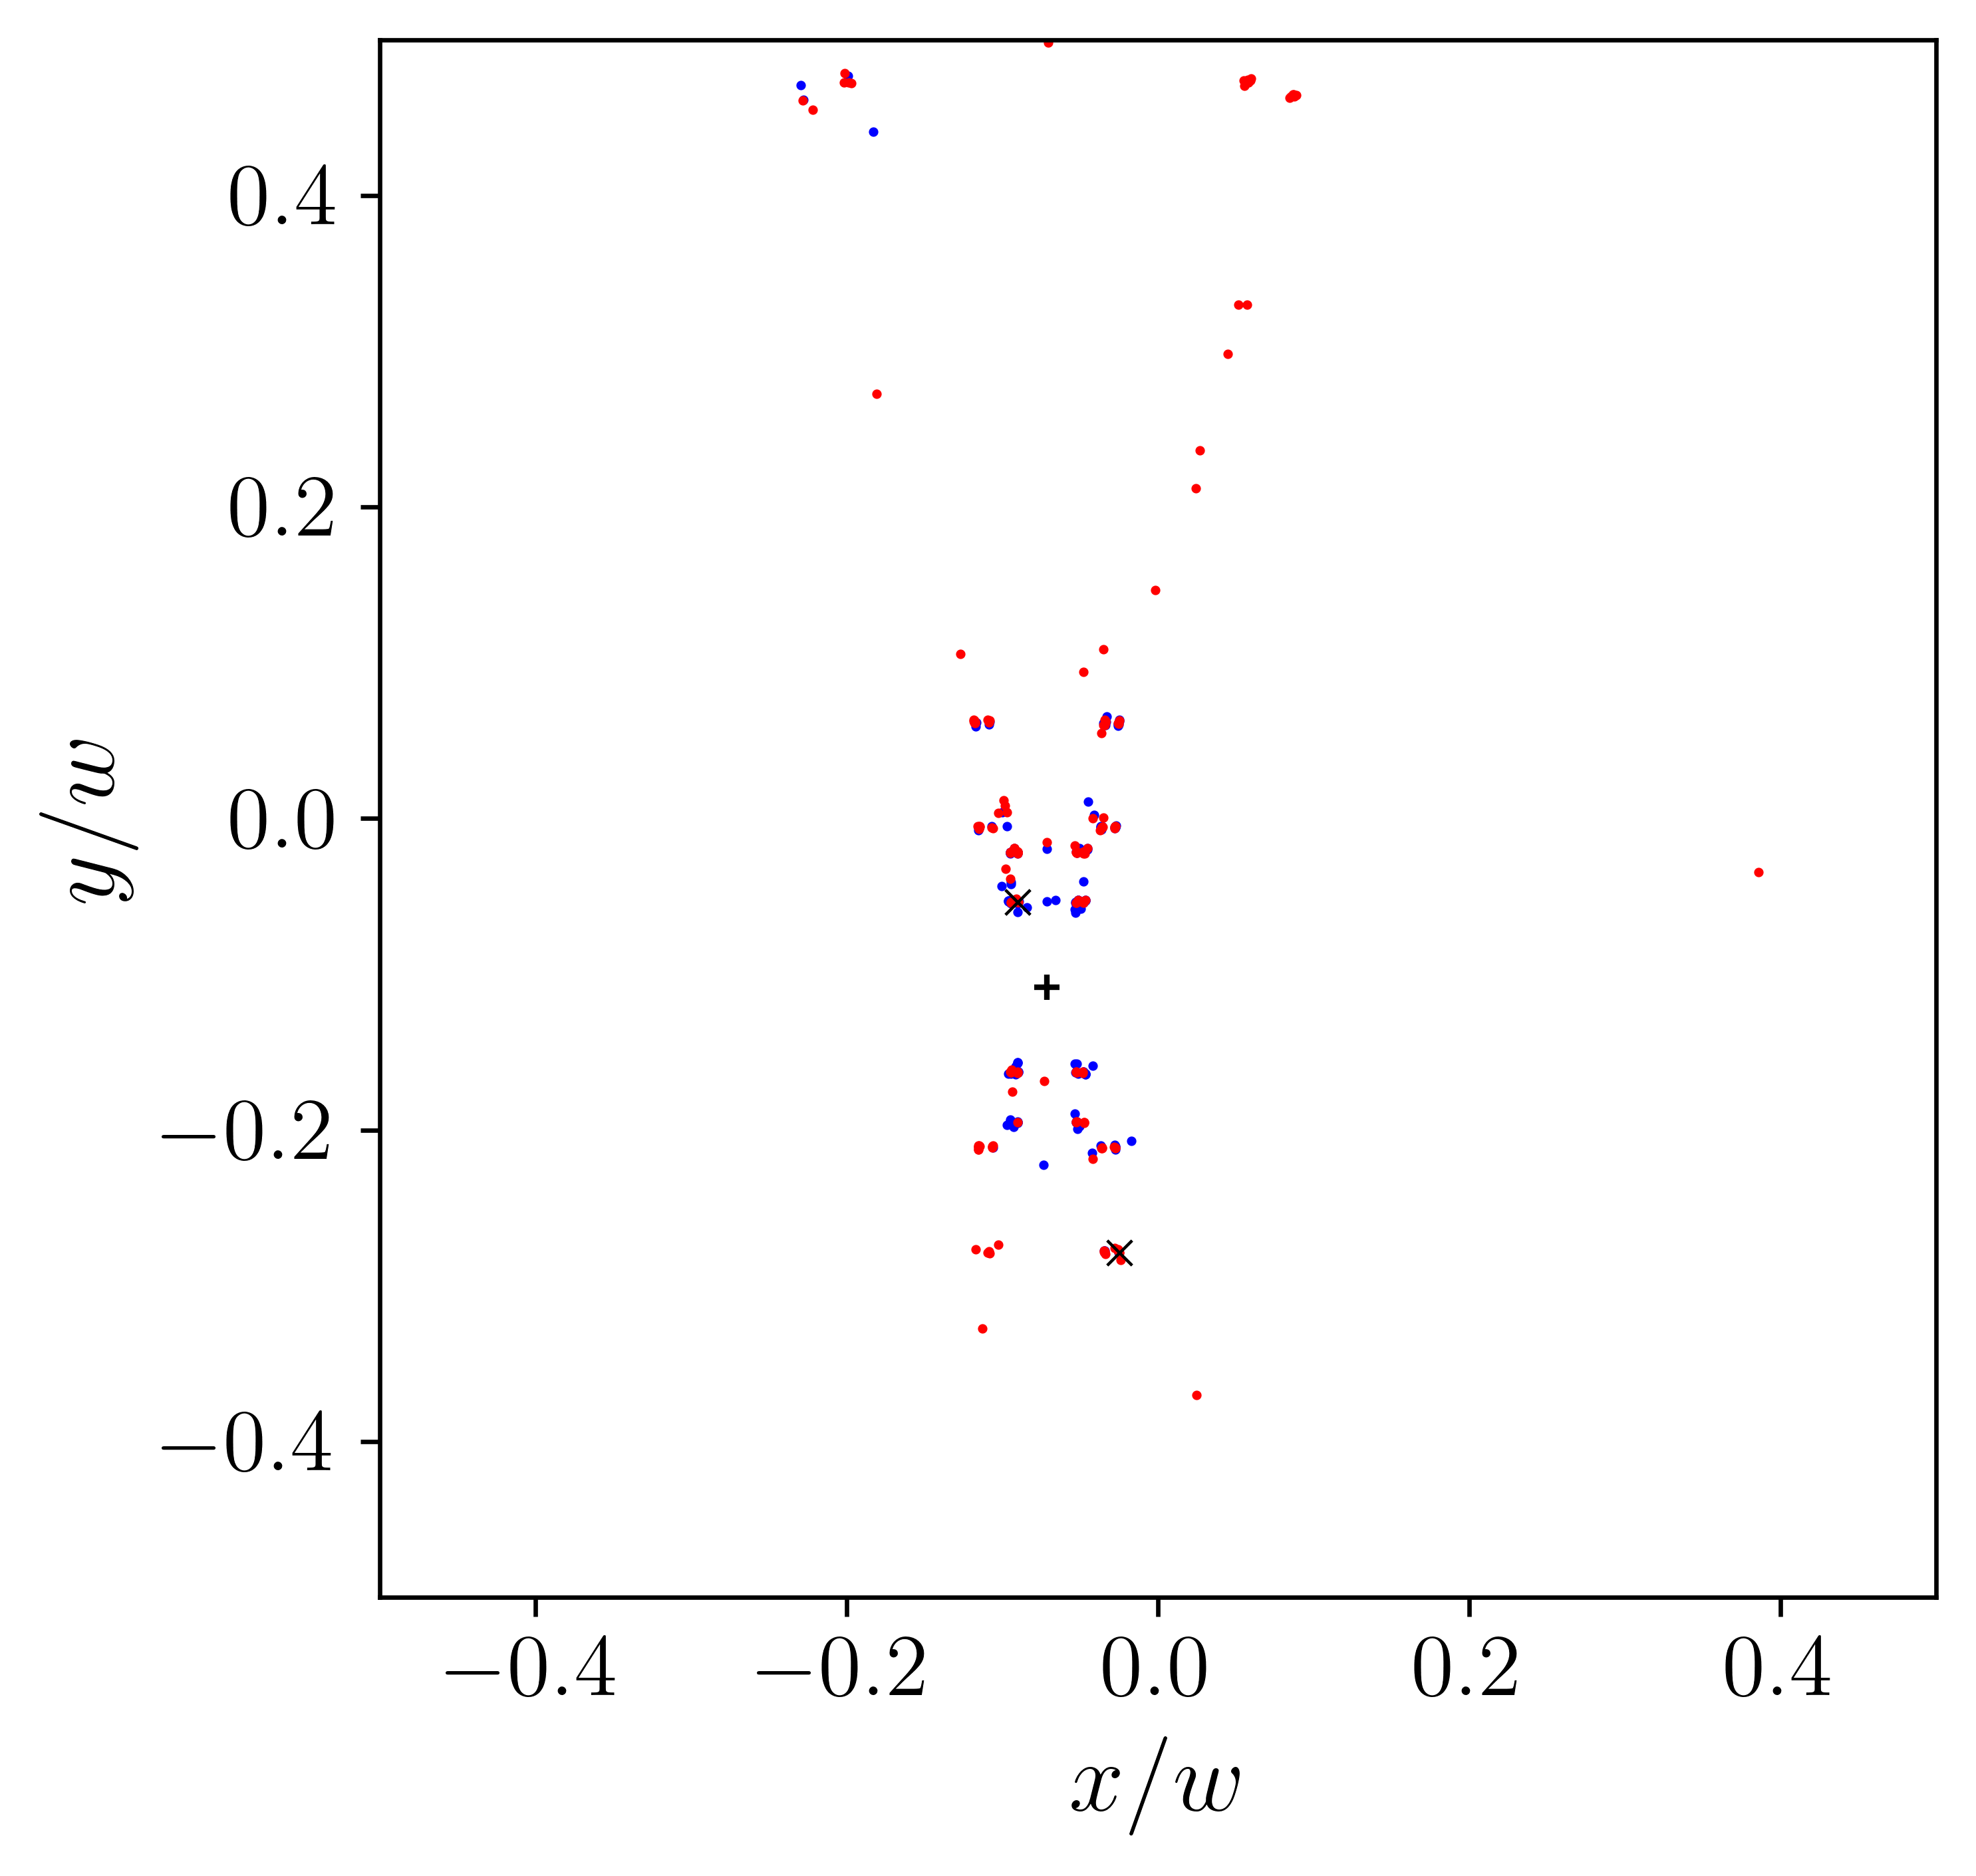

The file beside this chart, header and first rows:
-8.999999999999999667e-02, -5.380000000000000060e-02, -2.500000000000000139e-02, -2.786500000000000088e-01, 3.166999999999999815e-01
-6.581945567281410892e-02, -5.247978069458206218e-02, -5.344735507049590967e-02, -1.744117089029384796e-02, 1.175424140237994353e+00
-3.657132653143276707e-02, -5.664538240457236799e-03, -4.768097934392458159e-02, -2.139630256221859012e-02, 3.277514140643460472e+00
-4.786638974399265445e-02, -2.188623390561828322e-02, -1.063920203942769482e-01, -2.106038623169823043e-01, 2.987767770800266454e-01
-5.257717010531286900e-02, -1.948163343065897890e-01, -2.737254543118522454e-02, -4.997519713780856215e-03, 2.984875492528510366e-01
-2.743385555964520522e-02, -2.104920492568164714e-01, -9.009066010773075783e-02, -2.196395238245447273e-02, 3.382798628542930786e+00
-5.129176160129979289e-02, -5.254776468052945598e-02, 8.888937792757692358e-02, 4.646431655323275400e-01, 4.471539460850576519e-01
-9.612233990453875054e-02, -5.301535664335510489e-02, -1.984808804942705396e-01, 4.727597540064882864e-01, 4.410511761568614020e-01
-4.675124882884619526e-02, -1.639285868044145222e-01, -2.005218220845156885e-01, -6.900265686262618825e-01, 4.423115689676270224e-01
-2.742132505163911993e-02, -2.112049337888228795e-01, -9.021016175501953005e-02, -2.240293278398851340e-02, 3.354326295183338580e+00
1.917530677329123967e-01, 5.291240135591119831e-01, -9.239066471961415727e-02, -1.921327533005819099e-02, 2.031339352589585090e+00
-1.154019100584521840e-01, -5.914723154943043841e-03, -5.251637578858669997e-02, -1.946739911320940208e-01, 3.378332514919046847e+00
-5.340700913020395013e-02, -1.574304084897397982e-01, -1.894758895866721811e-03, 1.467854904958403317e-01, 1.868096986535327797e-01
-4.828820453109267108e-02, -1.632023053254511025e-01, -3.427002035951230013e-02, 5.984726833686686981e-02, 3.206994515860350781e-01
-1.151640617362333363e-01, -7.302515533652857022e-03, -9.015176080354650456e-02, -2.193165713079146817e-02, 3.273276973066915119e+00
-9.266881012320882238e-02, -1.982510848263209224e-01, 1.966272179543094301e-01, 5.275145930806722783e-01, 4.842003452355836957e-01
-1.709243721183364983e-02, -2.068131080651780251e-01, -2.353004590134236962e-01, -8.006822053805786599e-01, 3.447985165238748539e+00
-4.217895942993640790e-02, -2.148527195061724626e-01, -9.493496366063791658e-02, -3.878526995158888824e-02, 9.176964844491244389e-01
-9.464833667432429043e-02, -2.226759807366439359e-02, -3.544705845184153298e-02, -5.481488916144398697e-03, 2.953931040673748454e-01
-9.014212283648251334e-02, -2.219451844258592960e-02, -1.155513860102920093e-01, -2.126493226352713095e-01, 2.958331573382093627e-01
-2.694760211520909332e-02, -4.484550260309926734e-03, -5.261639550587686454e-02, -1.951300637445110009e-01, 3.354877919009176868e+00
-4.803626408665385289e-02, -5.375346967951851601e-02, -1.084042467497672579e-01, -2.778319664990359650e-01, 3.213705188872233443e-01
-4.541595892921242161e-02, -1.969672431395842749e-02, 1.422391969781164334e-01, 5.505151978762405918e-01, 4.810181288203002614e-01
-9.446937437516539360e-02, -1.625392309301047222e-01, -3.396204971235473880e-02, -2.797421336962160887e-01, 3.139130000068047766e-01
-5.164248449072707248e-02, -5.446644096072819630e-02, -2.216946249273377134e-01, 4.553135116974891816e-01, 4.202815291311001733e-01
-3.650255365628825993e-02, -7.126355402752895286e-03, -4.779695627083610510e-02, -2.150497287196772439e-02, 3.321729256281400033e+00
-9.122201325959980456e-02, -5.306559776554946317e-02, 8.698444994066201197e-02, -6.767849802989158725e-01, 4.347739631879466438e-01
-2.741658291678755049e-02, -6.008405378398579480e-03, -9.020936354275688185e-02, -1.948865413974843475e-01, 3.320599870308772239e+00
-9.717476892839482794e-02, -4.913826375907747249e-03, -5.505972132628265125e-01, 4.375354197926579758e-01, 5.362560715373274611e-01
-4.668705955062759511e-02, -5.254735000902130415e-02, 5.941811840194048677e-02, 4.739045663232901440e-01, 4.413449384944939657e-01
-1.167261161767458033e-01, 6.176497808084101260e-02, -9.024643183776487332e-02, -5.377886113772885335e-02, 3.105942101250189324e+00
-5.243273669511128166e-02, -1.628885129546375488e-01, -1.173591614532878136e-01, 6.228417678945977198e-02, 3.198624814868539223e-01
-9.472647682748672193e-02, -5.424443152656584222e-02, -3.413186886385638497e-02, -2.778954289314322645e-01, 3.167962354159147287e-01
-9.134715364923408354e-02, -5.312036043127115609e-02, 8.742645515654243193e-02, 4.635056971592883546e-01, 4.459859478656303389e-01
-9.576563239277244288e-02, -5.282385036668046929e-02, 5.587927161684606847e-02, 4.712764595105176646e-01, 4.407934197102427176e-01
-9.477106566503863683e-02, -2.156323055861976076e-02, -3.645646450406915540e-02, -2.118522283812836471e-01, 3.020853902048422635e-01
-9.453700694668340510e-02, -5.443711751288691364e-02, -1.085216652239675145e-01, 6.253796858375459955e-02, 3.127122866263160050e-01
-4.170231943034012623e-02, -1.586300819317543742e-01, -1.269962534252572217e-01, 1.058668630974039931e-01, 2.236642430860542596e-01
-4.096243850522957725e-02, 2.459856166168601296e-03, -9.370751811539038134e-02, -1.753163229107934651e-01, 1.064994416902700358e+00
-9.433826148863524996e-02, -5.340470006734084063e-02, -1.087299491792604739e-01, 6.221956643714114665e-02, 3.135875483456562751e-01
-9.603967445161498695e-02, -5.291551845545081761e-02, 5.524880921854340154e-02, 4.737554395392317708e-01, 4.410535896473989359e-01
-5.238129077819830143e-02, -5.347991701269740744e-02, -2.553252731716953994e-02, -2.776990308714358813e-01, 3.179874110194326753e-01
-9.481224000047060174e-02, -1.948279935030358678e-01, -1.064991760376641505e-01, -2.113696449116277687e-01, 3.031665506321225001e-01
-9.455788575952527031e-02, -1.629345612728423931e-01, -3.462364509576615346e-02, -2.774954723861792205e-01, 3.206324623866511625e-01
-9.437958905362470174e-02, -1.626672917472915536e-01, -1.085260762327234230e-01, 6.265713275390798198e-02, 3.174106055671602755e-01
-2.475079003429281679e-02, 6.360164202219165119e-02, -5.250596857838794873e-02, -1.626902298615067743e-01, 3.207747908592758712e+00
-9.136381193598422379e-02, -1.591691419820631115e-01, -1.129335716654343569e-01, -3.273182865329337110e-01, 2.135066239820676559e-01
-1.175467913730964958e-01, 6.188365695723235804e-02, -8.995222439502860434e-02, -1.629194244188872376e-01, 3.203006177403266985e+00
-2.554085346330692285e-02, 6.056794790636674947e-02, -8.991773994295423900e-02, -5.372624061817982133e-02, 3.112517712505759704e+00
-3.358428639582081709e-01, 5.260363644905737823e-01, -9.224667883202930518e-02, -1.954998093971839490e-02, 2.093814979763213735e+00
-9.023448487645359395e-02, -2.159098476907966510e-02, -1.152471728795967376e-01, -2.101316672001463104e-01, 3.011727027686013081e-01
-9.150337513061830574e-02, -1.641464735256261687e-01, 8.678327678255173816e-02, 4.648415915950739885e-01, 4.481112945338940334e-01
-2.507973336100756401e-02, -2.786237690002112966e-01, -8.990071237356714318e-02, -5.372339263827574651e-02, 3.126238931952080691e+00
-5.269981684342089912e-02, -1.625255655569868007e-01, -1.173837098884988467e-01, 6.190267430432676299e-02, 3.177995228001915251e-01
-3.459549398381133595e-02, -2.774943964541835006e-01, -4.812598011974826562e-02, -5.326916044721707877e-02, 3.111804705962406103e+00
-1.179222574872263590e-01, 6.208131517565907559e-02, -5.264625434489605960e-02, -5.427807644701867357e-02, 3.159276595524188380e+00
-4.748256212790607361e-02, -2.138493568599544523e-02, -1.059734328424161987e-01, -6.098322194279019726e-03, 3.017659484501342693e-01
-9.017836424289127351e-02, -5.456281748127436715e-02, -2.476642399854270260e-02, 6.282594269366950646e-02, 3.123811455547637617e-01
-5.272154974611423239e-02, -1.628661067952842934e-01, -2.564826441325574607e-02, -2.768978299157613399e-01, 3.234507289603952840e-01
-5.339016335113219019e-02, -1.893151467376389396e-01, -9.900572443369012876e-02, 1.177311265815472047e-02, 2.919422218623953791e-01
-5.213206776162596090e-02, -2.198199430206321942e-02, -2.826003698935933284e-02, -2.108794915437278150e-01, 3.040353822372453552e-01
... 141 more rows
